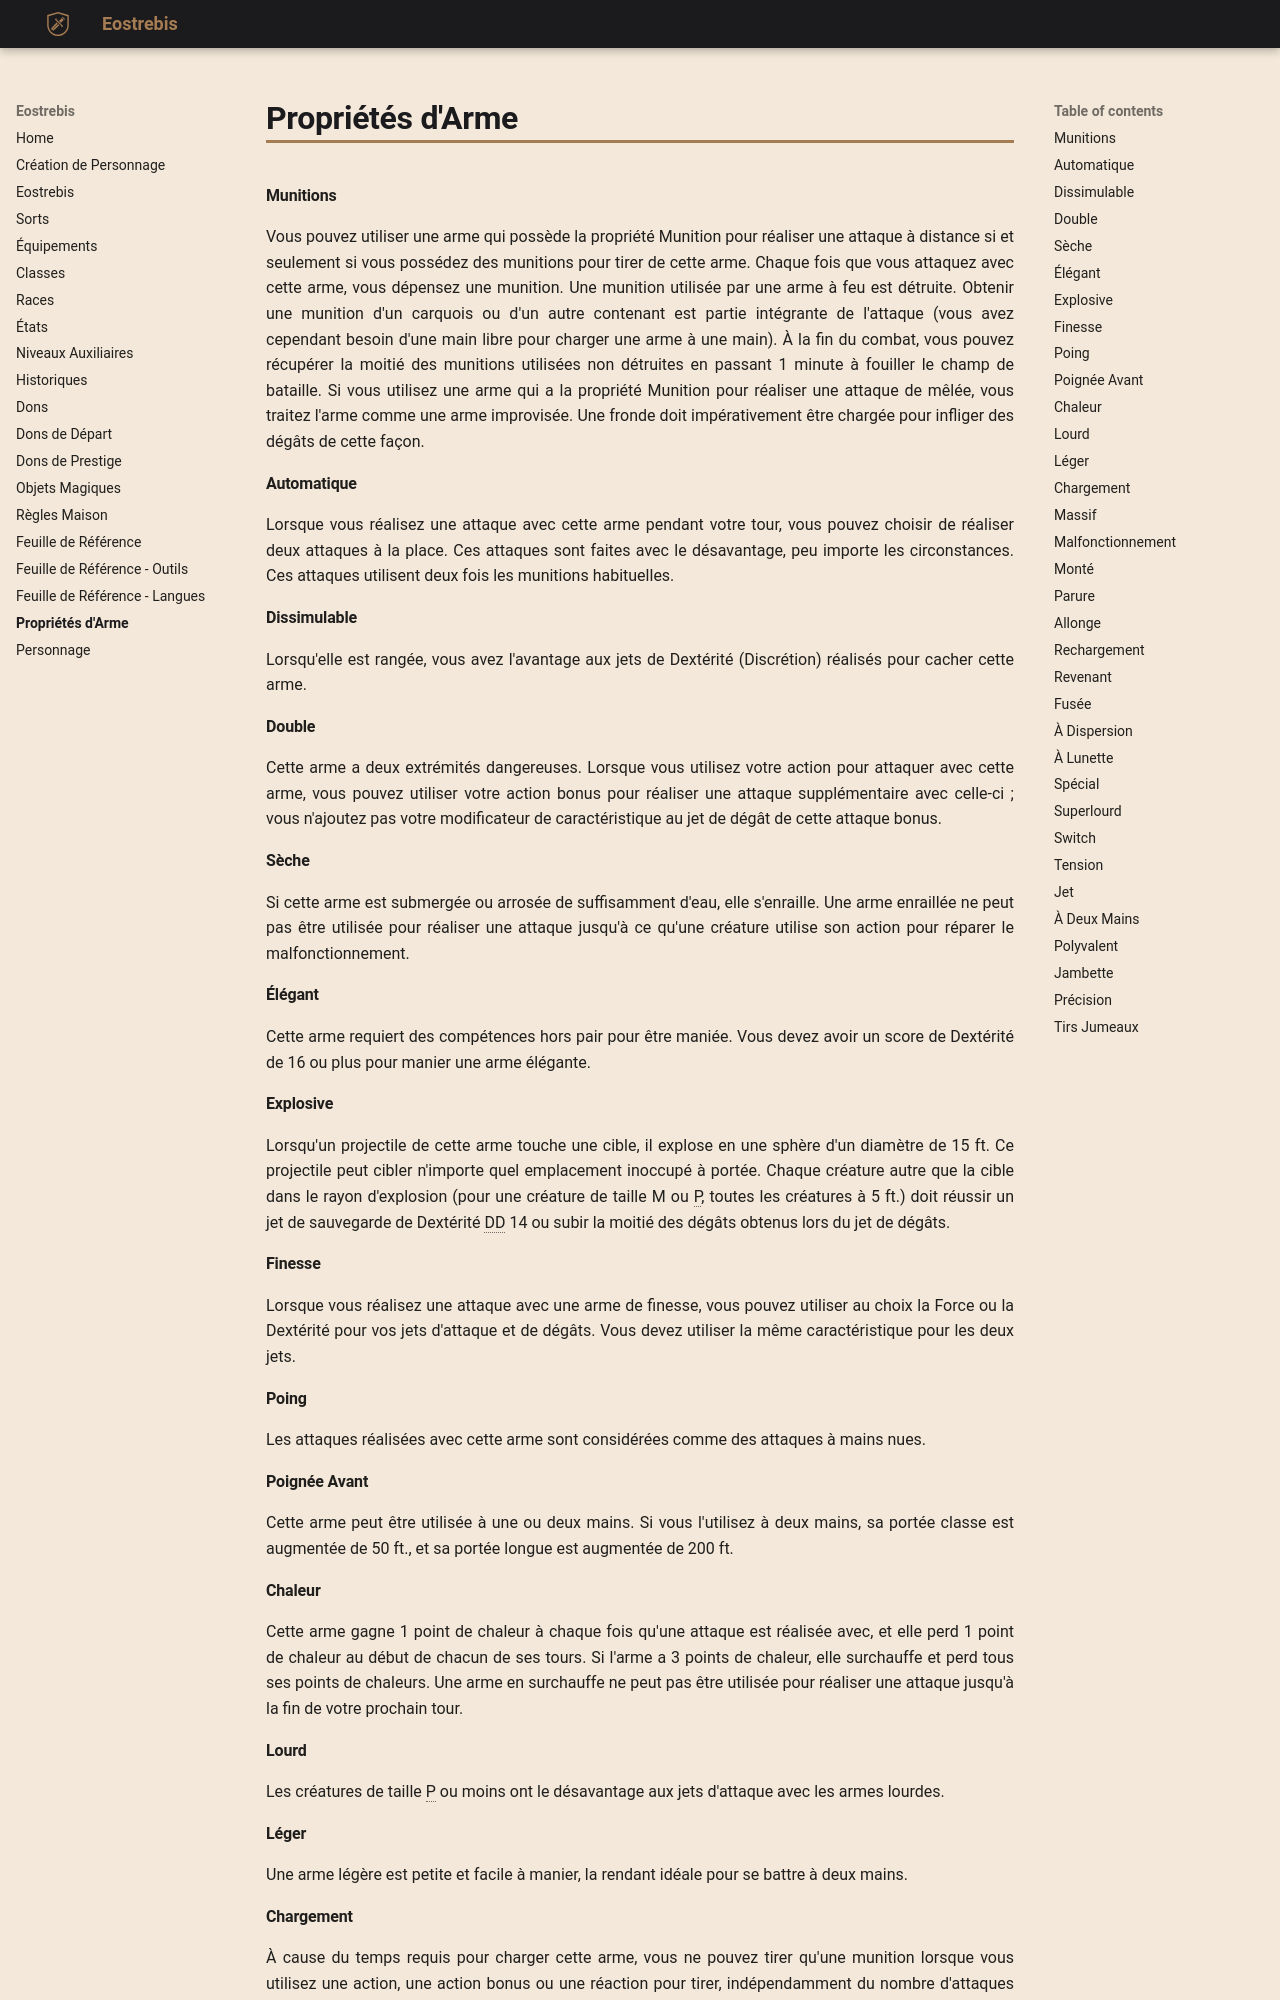

repository: Eostrebis/5e.VF · page: Misc/Propriétés d'Arme/index.html · generator: mkdocs

#### Munitions
Vous pouvez utiliser une arme qui possède la propriété Munition pour réaliser une attaque à distance si et seulement si vous possédez des munitions pour tirer de cette arme. Chaque fois que vous attaquez avec cette arme, vous dépensez une munition. Une munition utilisée par une arme à feu est détruite. Obtenir une munition d'un carquois ou d'un autre contenant est partie intégrante de l'attaque (vous avez cependant besoin d'une main libre pour charger une arme à une main). À la fin du combat, vous pouvez récupérer la moitié des munitions utilisées non détruites en passant 1 minute à fouiller le champ de bataille. Si vous utilisez une arme qui a la propriété Munition pour réaliser une attaque de mêlée, vous traitez l'arme comme une arme improvisée. Une fronde doit impérativement être chargée pour infliger des dégâts de cette façon.

#### Automatique
Lorsque vous réalisez une attaque avec cette arme pendant votre tour, vous pouvez choisir de réaliser deux attaques à la place. Ces attaques sont faites avec le désavantage, peu importe les circonstances. Ces attaques utilisent deux fois les munitions habituelles.

#### Dissimulable
Lorsqu'elle est rangée, vous avez l'avantage aux jets de Dextérité (Discrétion) réalisés pour cacher cette arme.

#### Double
Cette arme a deux extrémités dangereuses. Lorsque vous utilisez votre action pour attaquer avec cette arme, vous pouvez utiliser votre action bonus pour réaliser une attaque supplémentaire avec celle-ci ; vous n'ajoutez pas votre modificateur de caractéristique au jet de dégât de cette attaque bonus.

#### Sèche
Si cette arme est submergée ou arrosée de suffisamment d'eau, elle s'enraille. Une arme enraillée ne peut pas être utilisée pour réaliser une attaque jusqu'à ce qu'une créature utilise son action pour réparer le malfonctionnement.

#### Élégant
Cette arme requiert des compétences hors pair pour être maniée. Vous devez avoir un score de Dextérité de 16 ou plus pour manier une arme élégante.

#### Explosive
Lorsqu'un projectile de cette arme touche une cible, il explose en une sphère d'un diamètre de 15 ft. Ce projectile peut cibler n'importe quel emplacement inoccupé à portée. Chaque créature autre que la cible dans le rayon d'explosion (pour une créature de taille M ou P, toutes les créatures à 5 ft.) doit réussir un jet de sauvegarde de Dextérité DD 14 ou subir la moitié des dégâts obtenus lors du jet de dégâts.

#### Finesse
Lorsque vous réalisez une attaque avec une arme de finesse, vous pouvez utiliser au choix la Force ou la Dextérité pour vos jets d'attaque et de dégâts. Vous devez utiliser la même caractéristique pour les deux jets.

#### Poing
Les attaques réalisées avec cette arme sont considérées comme des attaques à mains nues.

#### Poignée Avant
Cette arme peut être utilisée à une ou deux mains. Si vous l'utilisez à deux mains, sa portée classe est augmentée de 50 ft., et sa portée longue est augmentée de 200 ft.

#### Chaleur
Cette arme gagne 1 point de chaleur à chaque fois qu'une attaque est réalisée avec, et elle perd 1 point de chaleur au début de chacun de ses tours. Si l'arme a 3 points de chaleur, elle surchauffe et perd tous ses points de chaleurs. Une arme en surchauffe ne peut pas être utilisée pour réaliser une attaque jusqu'à la fin de votre prochain tour.

#### Lourd
Les créatures de taille P ou moins ont le désavantage aux jets d'attaque avec les armes lourdes.

#### Léger
Une arme légère est petite et facile à manier, la rendant idéale pour se battre à deux mains.
